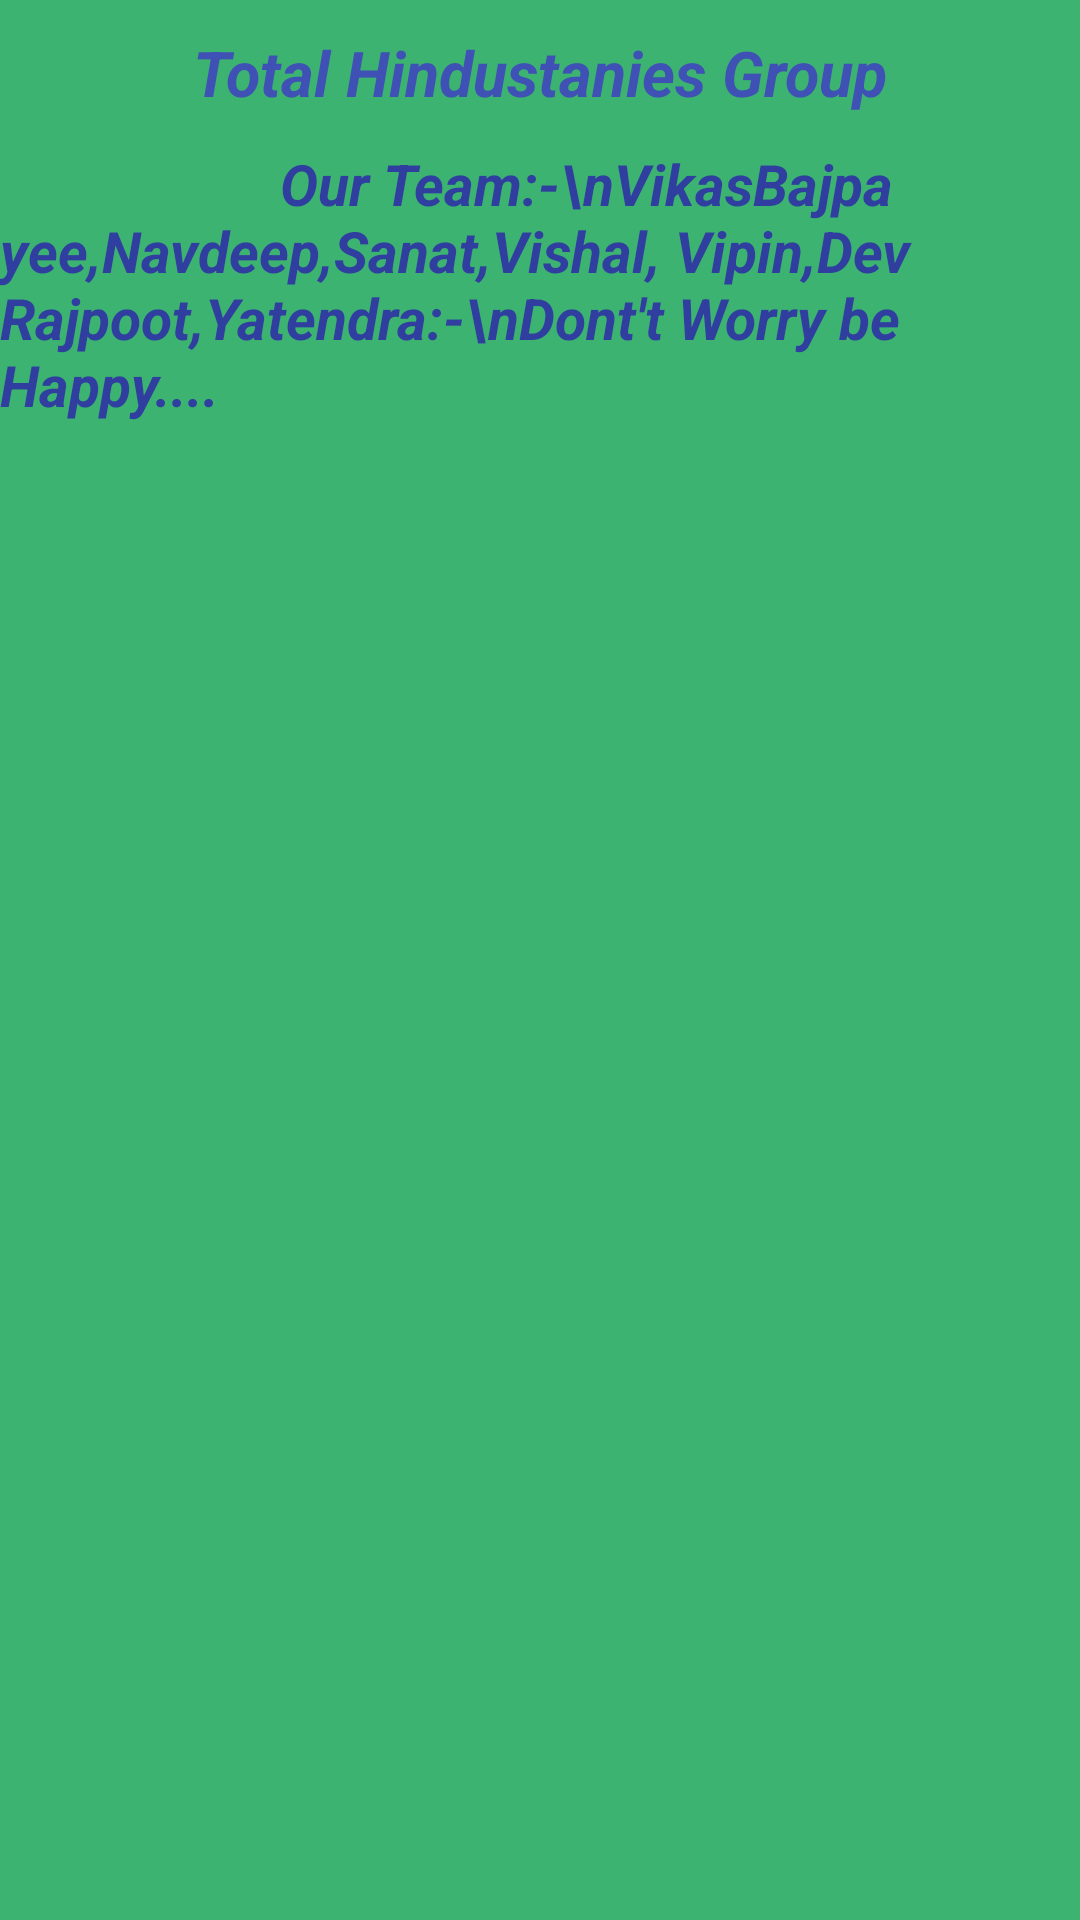

Reconstruct the res/layout file that produces this screen, plus the resources it refers to.
<!-- AndroidManifest.xml: fallback theme Theme.MaterialComponents.DayNight.NoActionBar -->
<!-- res/layout/layo.xml -->
<?xml version="1.0" encoding="utf-8"?>
<LinearLayout xmlns:android="http://schemas.android.com/apk/res/android"
    android:orientation="vertical" android:layout_width="match_parent"
    android:layout_height="match_parent"
    android:background="#3cb371">
<ScrollView
    android:layout_width="match_parent"
    android:layout_height="match_parent">
    <LinearLayout
        android:layout_width="match_parent"
        android:layout_height="match_parent"
        android:orientation="vertical">
    <TextView
        android:layout_width="wrap_content"
        android:layout_height="wrap_content"
        android:text="Total Hindustanies Group"
        android:textStyle="bold|italic"
        android:layout_gravity="center_horizontal"
        android:layout_marginTop="10dp"
        android:textColor="@color/colorPrimary"
        android:textSize="21dp"/>
    <TextView
        android:layout_width="wrap_content"
        android:layout_height="wrap_content"
        android:textSize="19dp"
        android:layout_marginTop="10dp"
        android:textStyle="italic|bold"
        android:text="                    Our Team:-\nVikasBajpayee,Navdeep,Sanat,Vishal, Vipin,Dev Rajpoot,Yatendra:-\nDont't Worry be Happy...."
        android:textColor="@color/colorPrimaryDark"/>

</LinearLayout>
</ScrollView>
</LinearLayout>
<!-- resources referenced by this layout -->
<resources>
  <color name="colorPrimary">#3F51B5</color>
  <color name="colorPrimaryDark">#303F9F</color>
</resources>
